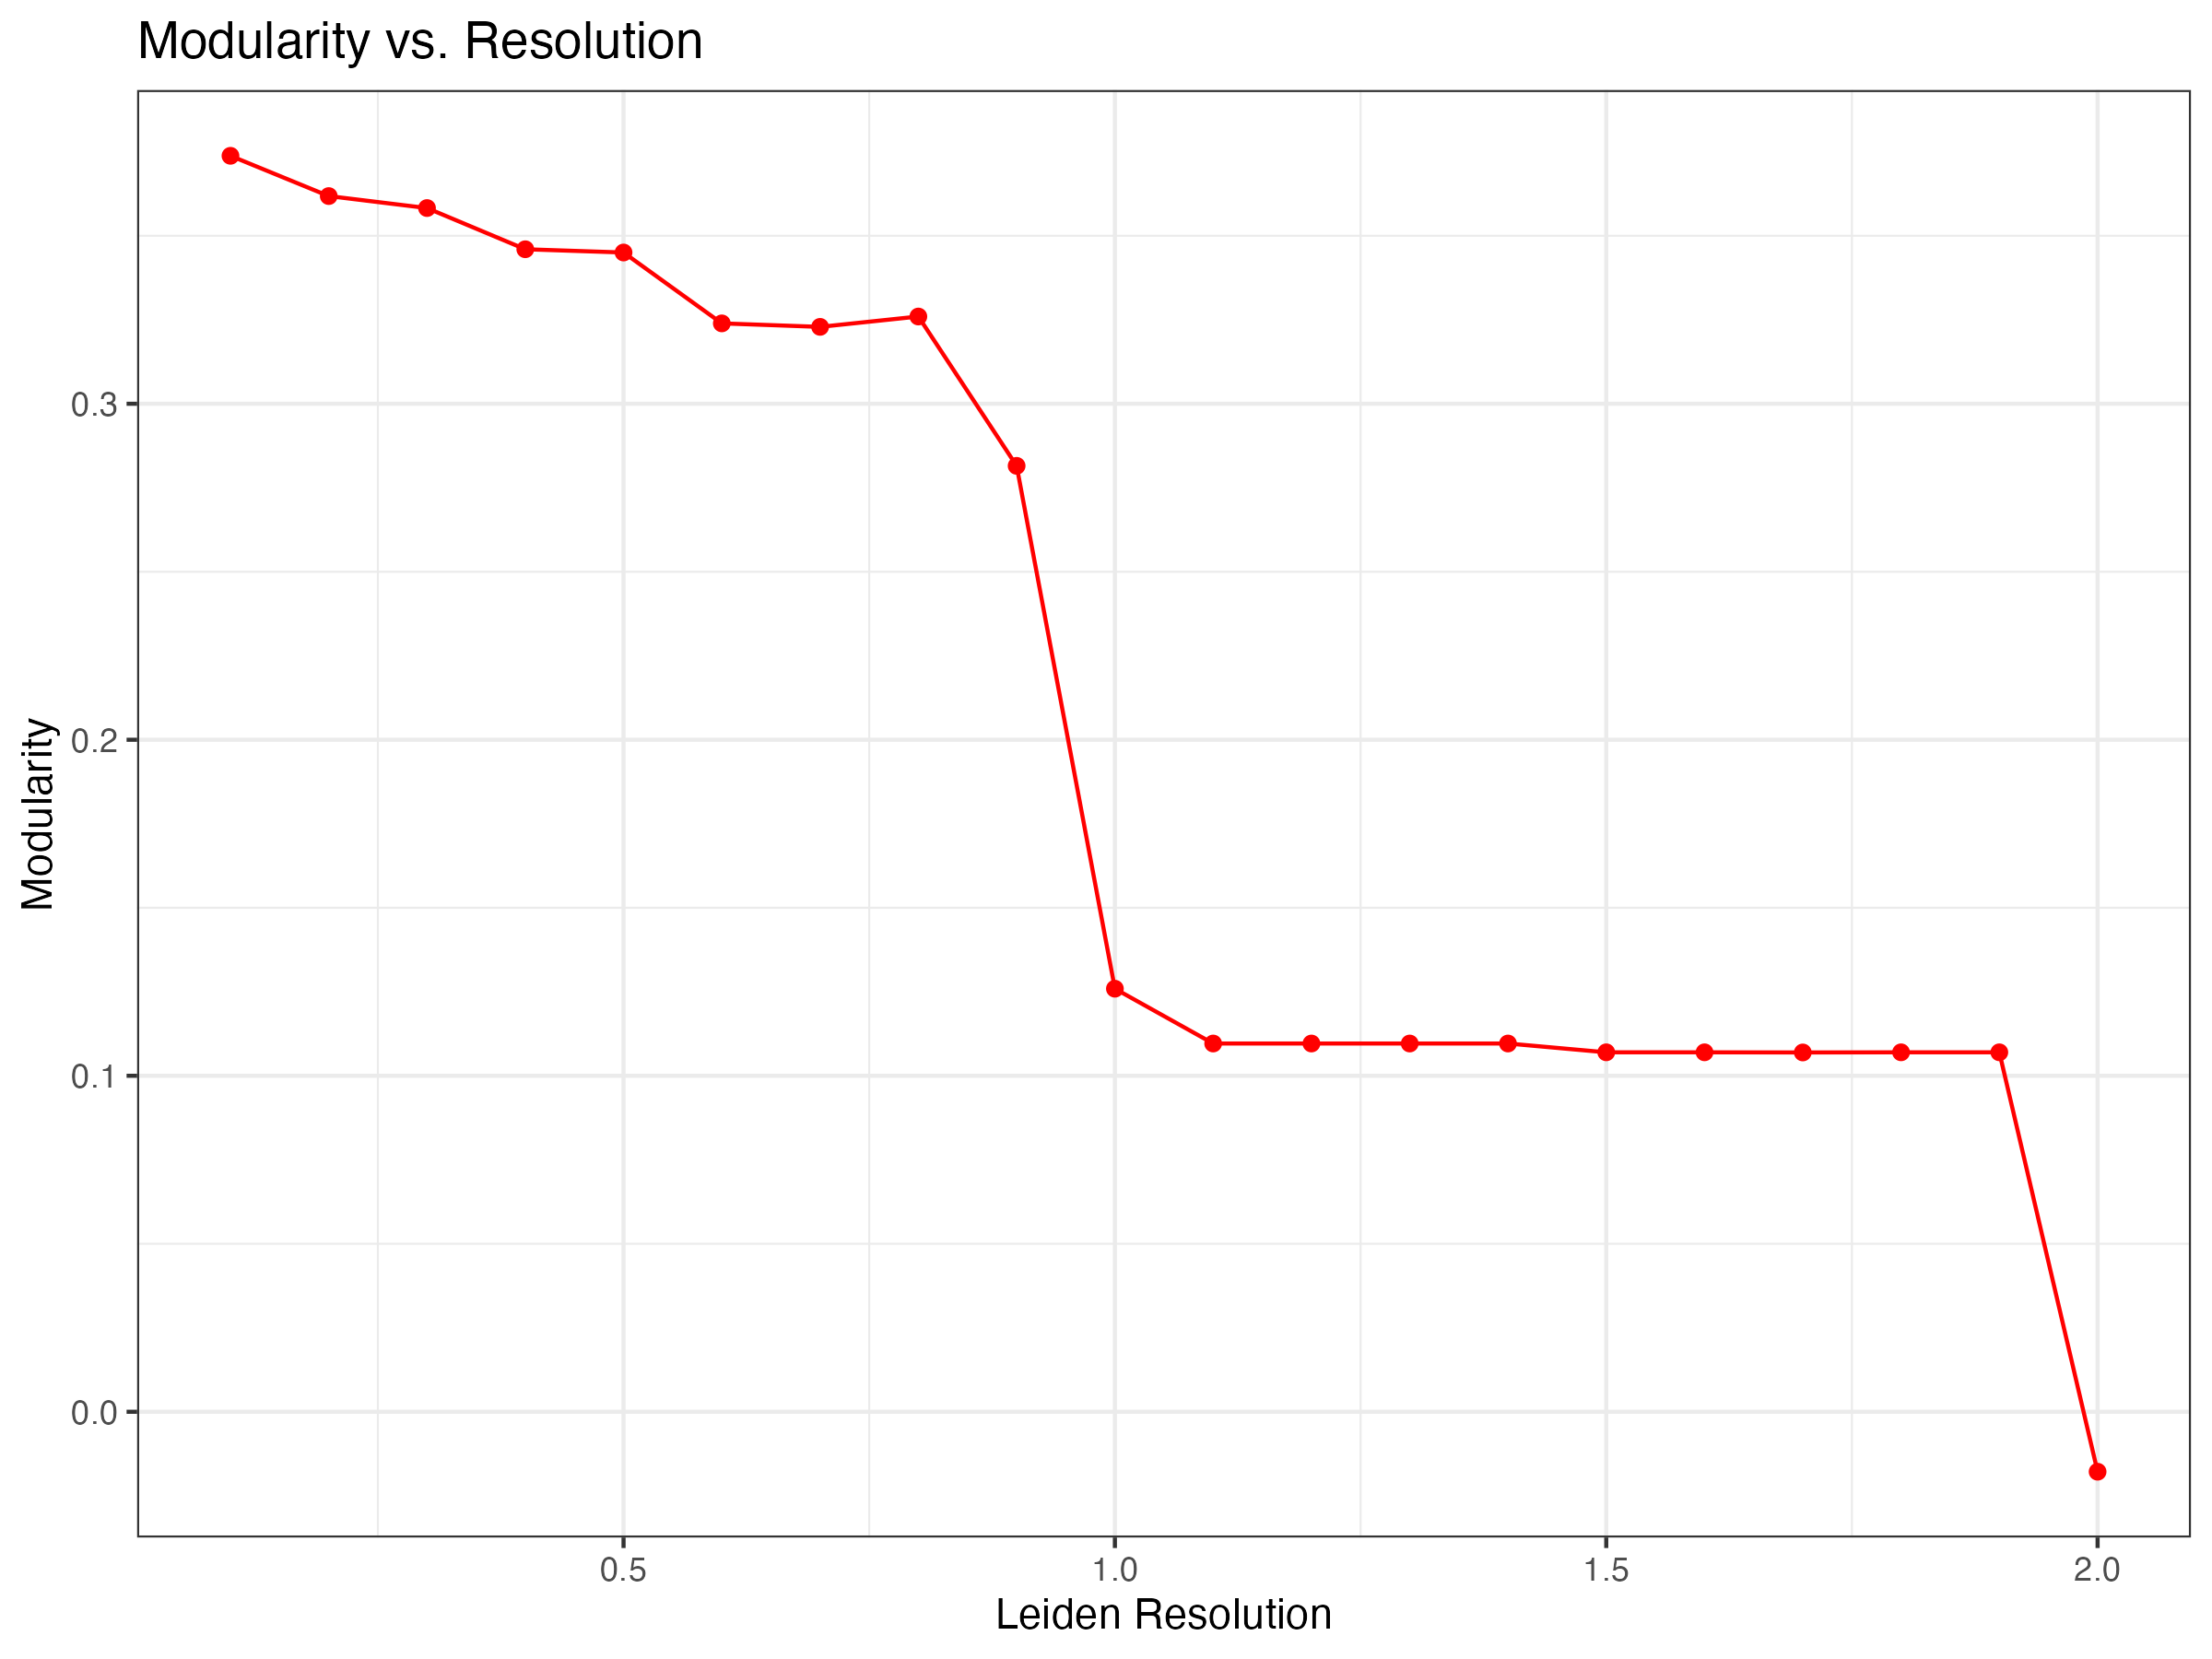

The data file committed next to this chart (first rows):
resolution, n_communities, modularity, largest_community_size
0.1, 3, 0.3738, 35
0.2, 6, 0.3618, 32
0.3, 6, 0.3582, 31
0.4, 9, 0.346, 29
0.5, 10, 0.345, 29
0.6, 11, 0.3239, 29
0.7, 11, 0.3229, 29
0.8, 11, 0.326, 29
0.9, 11, 0.2815, 18
1, 38, 0.1259, 10
1.1, 39, 0.1096, 9
1.2, 39, 0.1096, 9
1.3, 39, 0.1096, 9
1.4, 39, 0.1096, 9
1.5, 40, 0.107, 9
1.6, 40, 0.107, 9
1.7, 40, 0.1069, 9
1.8, 40, 0.107, 9
1.9, 40, 0.107, 9
2, 69, -0.01784, 1
